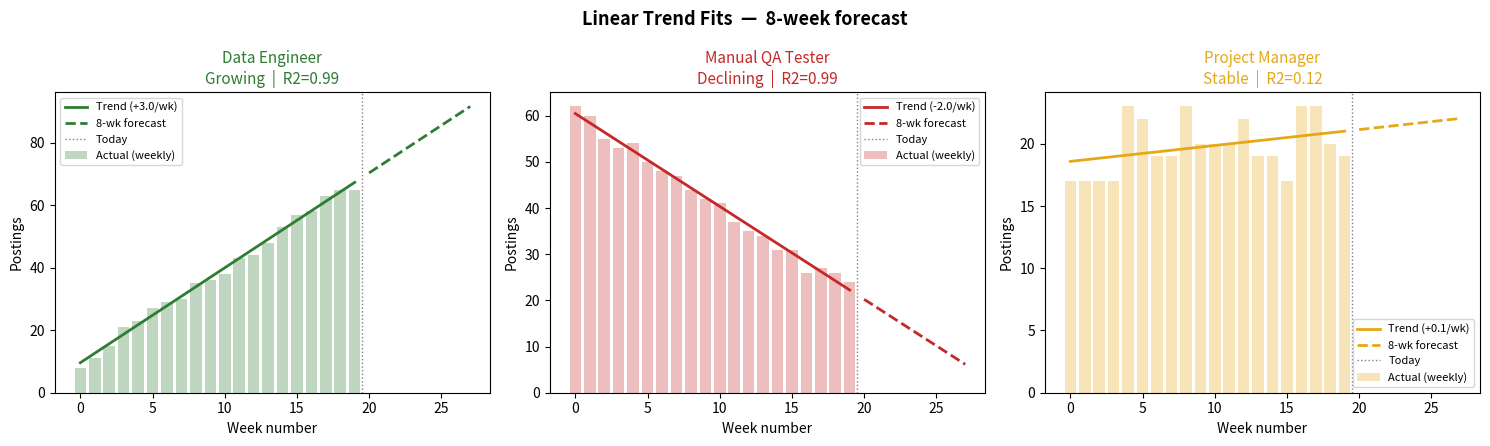

Source code (Python):
from __future__ import annotations

import numpy as np
import pandas as pd

print('imports ready')

# ── Change this value to switch forecast horizon ───────────────────────────
FORECAST_WEEKS = 8       # options: 4, 8, 12 (or any positive integer)

# ── Thresholds (rarely need changing) ─────────────────────────────────────
R2_THRESHOLD    = 0.30   # min R² to confidently label as Growing/Declining
SLOPE_THRESHOLD = 1.0    # min |postings/week| to call it a trend

print(f'Forecast window : {FORECAST_WEEKS} weeks')
print(f'R2 threshold    : {R2_THRESHOLD}')
print(f'Slope threshold : +/-{SLOPE_THRESHOLD} postings/week')

def _linear_trend_for_position(
    dates: pd.Series,
    forecast_weeks: int = 8,
    min_weeks: int = 4,
    r2_threshold: float = R2_THRESHOLD,
    slope_threshold: float = SLOPE_THRESHOLD,
) -> dict:
    """
    Fit OLS linear regression on weekly posting counts for one position.

    Parameters
    ----------
    dates           : Series of datetime (first_seen) for this position
    forecast_weeks  : how many weeks ahead to project
    min_weeks       : minimum non-zero weeks required to fit the model
    r2_threshold    : minimum R2 to assign a Growing/Declining label
    slope_threshold : minimum |slope| to call it a trend
    """
    null_result = {
        'slope':       0.0,
        'r2':          0.0,
        'forecast':    np.nan,
        'trend_label': 'Insufficient data',
    }

    dates = dates.dropna()
    if len(dates) < min_weeks * 3:
        return null_result

    # Step 1: bucket into ISO weeks
    week_series = dates.dt.to_period('W').value_counts().sort_index()
    if len(week_series) < min_weeks:
        return null_result

    x = np.arange(len(week_series), dtype=float)   # week index: 0, 1, 2, ...
    y = week_series.values.astype(float)

    # Step 2: OLS closed-form  slope = sum((xi-xbar)(yi-ybar)) / sum((xi-xbar)^2)
    x_mean, y_mean = x.mean(), y.mean()
    ss_xx = ((x - x_mean) ** 2).sum()
    if ss_xx == 0:
        return null_result

    slope     = ((x - x_mean) * (y - y_mean)).sum() / ss_xx
    intercept = y_mean - slope * x_mean

    # Step 3: R2
    y_pred = slope * x + intercept
    ss_res = ((y - y_pred) ** 2).sum()
    ss_tot = ((y - y_mean) ** 2).sum()
    r2 = float(np.clip(1 - ss_res / ss_tot if ss_tot > 0 else 0.0, 0.0, 1.0))

    # Step 4: N-week forward forecast (floor at 0)
    last_x   = x[-1]
    forecast = sum(
        max(0.0, slope * (last_x + k) + intercept)
        for k in range(1, forecast_weeks + 1)
    )

    # Step 5: trend label
    if slope > slope_threshold and r2 >= r2_threshold:
        label = 'Growing'
    elif slope < -slope_threshold and r2 >= r2_threshold:
        label = 'Declining'
    else:
        label = 'Stable'

    return {
        'slope':       round(float(slope), 3),
        'r2':          round(r2, 3),
        'forecast':    round(forecast, 1),
        'trend_label': label,
    }

print('_linear_trend_for_position defined')

def add_trend_forecast(
    pos: pd.DataFrame,
    postings: pd.DataFrame,
    forecast_weeks: int = FORECAST_WEEKS,
    r2_threshold: float = R2_THRESHOLD,
    slope_threshold: float = SLOPE_THRESHOLD,
) -> pd.DataFrame:
    """
    Compute linear trend for every qualifying position and merge into pos.

    Returns pos with four new columns:
        trend_slope      – OLS slope (postings/week)
        trend_r2         – R2 of the fit (0-1)
        forecast_{N}w    – projected postings over next N weeks
        trend_label      – Growing | Declining | Stable | Insufficient data
    """
    forecast_col = f'forecast_{forecast_weeks}w'

    # guard: no usable dates in dataset
    if not postings['first_seen'].notna().any():
        pos['trend_slope'] = 0.0
        pos['trend_r2']    = 0.0
        pos[forecast_col]  = np.nan
        pos['trend_label'] = 'Insufficient data'
        return pos

    qualifying = set(pos['search_position'].tolist())
    subset = postings[
        postings['search_position'].isin(qualifying)
        & postings['first_seen'].notna()
    ][['search_position', 'first_seen']]

    records = []
    for position, grp in subset.groupby('search_position'):
        result = _linear_trend_for_position(
            grp['first_seen'],
            forecast_weeks=forecast_weeks,
            r2_threshold=r2_threshold,
            slope_threshold=slope_threshold,
        )
        result['search_position'] = position
        records.append(result)

    if not records:
        pos['trend_slope'] = 0.0
        pos['trend_r2']    = 0.0
        pos[forecast_col]  = np.nan
        pos['trend_label'] = 'Insufficient data'
        return pos

    trend_df = (
        pd.DataFrame(records)
        .rename(columns={
            'slope':       'trend_slope',
            'r2':          'trend_r2',
            'forecast':    forecast_col,
            'trend_label': 'trend_label',
        })
    )

    pos = pos.merge(trend_df, on='search_position', how='left')
    pos['trend_slope'] = pos['trend_slope'].fillna(0.0)
    pos['trend_r2']    = pos['trend_r2'].fillna(0.0)
    pos['trend_label'] = pos['trend_label'].fillna('Insufficient data')

    print(f'Trend forecast added  ->  column: "{forecast_col}"')
    return pos

print('add_trend_forecast defined')

rng = np.random.default_rng(42)

def _make_postings(position: str, trend: str) -> pd.DataFrame:
    base  = pd.Timestamp('2024-01-01')
    dates = []
    for week in range(20):
        if trend == 'growing':
            count = max(0, int(10 + week * 3 + rng.integers(-2, 3)))
        elif trend == 'declining':
            count = max(0, int(60 - week * 2 + rng.integers(-2, 3)))
        else:
            count = max(0, int(20 + rng.integers(-3, 4)))
        for _ in range(count):
            dates.append(base + pd.Timedelta(days=week * 7 + int(rng.integers(0, 7))))
    return pd.DataFrame({
        'search_position': position,
        'first_seen':      pd.to_datetime(dates),
        'job_link':        [f'{position}_{i}' for i in range(len(dates))],
        'job_type': 'On-site', 'job_level': 'Mid senior',
        'search_city': 'New York', 'search_country': 'US', 'company': 'TestCo',
    })

postings_test = pd.concat([
    _make_postings('Data Engineer',    'growing'),
    _make_postings('Project Manager',  'stable'),
    _make_postings('Manual QA Tester', 'declining'),
], ignore_index=True)

pos_test = postings_test.groupby('search_position').agg(
    volume=('job_link', 'count')
).reset_index()

result = add_trend_forecast(pos_test.copy(), postings_test)

forecast_col = f'forecast_{FORECAST_WEEKS}w'
result[['search_position', 'volume', 'trend_slope', 'trend_r2', forecast_col, 'trend_label']]

comparison = pos_test[['search_position', 'volume']].copy()

for weeks in [4, 8, 12]:
    tmp = add_trend_forecast(pos_test.copy(), postings_test, forecast_weeks=weeks)
    comparison[f'forecast_{weeks}w'] = tmp[f'forecast_{weeks}w'].values

comparison['trend_slope'] = result['trend_slope'].values
comparison['trend_r2']    = result['trend_r2'].values
comparison['trend_label'] = result['trend_label'].values

comparison[['search_position', 'trend_slope', 'trend_r2', 'trend_label',
            'forecast_4w', 'forecast_8w', 'forecast_12w']]

import matplotlib.pyplot as plt
import matplotlib.ticker as mticker

PALETTE = {'Growing': '#2E7D32', 'Stable': '#E6A817', 'Declining': '#C62828'}

fig, axes = plt.subplots(1, 3, figsize=(15, 4.5))
fig.suptitle(f'Linear Trend Fits  —  {FORECAST_WEEKS}-week forecast',
             fontweight='bold', fontsize=13)

for ax, (_, row) in zip(axes, result.iterrows()):
    pos_name = row['search_position']
    label    = row['trend_label']
    slope    = row['trend_slope']
    r2       = row['trend_r2']
    color    = PALETTE.get(label, '#888888')

    dates_pos   = postings_test[postings_test['search_position'] == pos_name]['first_seen']
    week_counts = dates_pos.dt.to_period('W').value_counts().sort_index()
    x = np.arange(len(week_counts))
    y = week_counts.values.astype(float)

    x_mean      = x.mean()
    slope_v     = ((x - x_mean) * (y - y.mean())).sum() / ((x - x_mean) ** 2).sum()
    intercept_v = y.mean() - slope_v * x_mean
    y_line      = slope_v * x + intercept_v

    x_fut = np.arange(len(x), len(x) + FORECAST_WEEKS)
    y_fut = np.array([max(0.0, slope_v * xi + intercept_v) for xi in x_fut])

    ax.bar(x, y, color=color, alpha=0.30, label='Actual (weekly)')
    ax.plot(x, y_line, color=color, lw=2, label=f'Trend ({slope:+.1f}/wk)')
    ax.plot(x_fut, y_fut, color=color, lw=2, ls='--',
            label=f'{FORECAST_WEEKS}-wk forecast')
    ax.axvline(len(x) - 0.5, color='grey', lw=1, ls=':', label='Today')
    ax.set_title(f'{pos_name}\n{label}  |  R2={r2:.2f}', fontsize=11, color=color)
    ax.set_xlabel('Week number')
    ax.set_ylabel('Postings')
    ax.legend(fontsize=8)
    ax.yaxis.set_major_formatter(mticker.FuncFormatter(lambda v, _: f'{int(v)}'))

plt.tight_layout()
plt.show()
